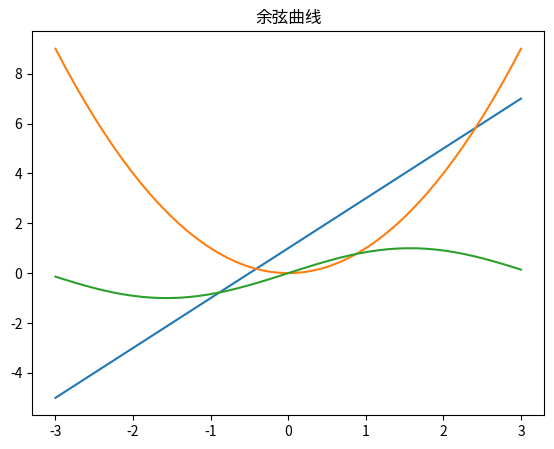

Here is the Python script that generated this plot:
# from matplotlib.font_manager import _rebuild
# _rebuild() #reload一下
import matplotlib.pyplot as plt
import numpy as np
import pandas as pd

def demo_1():
    x = np.linspace(-3, 3, 50)
    y = np.sin(x)

    plt.plot(x, y, color='skyblue', linestyle='-.', linewidth=2, 
            marker='h', markerfacecolor='gold', markersize=8)
    # plt.show()

    plt.savefig("xxxxxx.jpg") 

def demo_2():
    plt.rcParams['font.sans-serif'] = ['SimHei']
    plt.rcParams['axes.unicode_minus'] = False

    x = np.linspace(-3, 3, 50)
    y1 = 2*x + 1
    y2 = x**2
    y3 = np.sin(x)

    plt.figure()
    """
    对这四个数字的说明:
    0.1, 0.1表示坐标框左下角的位置, x和y坐标在画布的10%的位置
    0.8, 0.8表示坐标框的宽和高为画布的80%大小 """
    plt.axes([0.1, 0.1, 0.8, 0.8])
    plt.title('直线')  # 标题
    plt.plot(x, y1)

    # plt.axes([0.2, 0.6, 0.25, 0.25])
    plt.title('抛物线')
    plt.plot(x, y2)

    # plt.axes([0.6, 0.2, 0.25, 0.25])
    plt.plot(x, y3)
    plt.title('余弦曲线')
    plt.show()
    
def demo_5():
    import matplotlib.image as mpimg#读取图片
    import matplotlib.pyplot as plt #显示图片

    image = mpimg.imread('cat.png')
    plt.title('Read Image by Matplotlib')
    plt.axis('off')# 不显示坐标轴
    plt.imshow(image)
    plt.show()
    
#画布控制
def demo_6():
    x = np.linspace(-3, 3, 50)
    y = np.sin(x)

    # plt.figure(num=3, figsize=(8, 8), dpi=200, facecolor="blue", edgecolor="cornsilk", frameon=True)
    # plt.plot(x, y)
    # plt.show()

    plt.figure(num="画布二", figsize=(7, 3), dpi=100, facecolor="green", edgecolor="red", frameon=True)
    plt.plot(x, y)
    plt.show()

# 坐标轴控制
def demo_7():
    x = np.linspace(-3, 3, 50)
    y = np.sin(x)

    plt.figure()  # 创建画布1
    plt.plot(x, y)
    a, b = plt.xlim(xmin=-4, xmax=4)  # 限制横坐标显示最小值为 -2
    plt.ylim(-2, 2)  # 限制纵坐标显示最大值为 0.8
    c, d = plt.ylim()
    print(c, d)
    plt.show()

    # plt.figure()  # 创建画布2
    # plt.plot(x, y)
    # plt.xlim((-2, 4))  # 限制横坐标显示范围[-2, 4]
    # plt.ylim(ymin=-0.5, ymax=0.8)  # 限制纵坐标显示范围[-0.5, 0.8]
    # plt.show()
    
def demo_8():
    x = np.linspace(-3, 3, 50)
    y = np.sin(x)

    plt.figure()
    plt.plot(x, y)
    # plt.xlim((-2, 4))
    # plt.ylim((-0.5, 0.8))

    # 指定横轴标签
    plt.xlabel("x", fontsize=14, color='skyblue')
    # 指定纵轴标签,并设置字体大小为14
    plt.ylabel("sin(x)", fontsize=14, color='red')
    plt.show()
    
def demo_9():
    x = np.linspace(-3, 3, 50)
    y = np.sin(x)

    plt.figure()  # 画布1
    plt.yticks(ticks=[-1, -0.8, -0.5, -0.1, 1], labels=["a", "b", "c", "d", "e"])
    plt.xticks(ticks=[-1, -0.8, -0.5, -0.1, 1], labels=["a", "b", "c", "d", "e"])
    plt.plot(x, y)
    # ticks的值作为刻度点的位置, labels的值作为刻度点的位置上的标签

    plt.figure()  # 画布2
    plt.plot(x, y)
    # ticks指定为空列表, 去掉刻度, 但轴还在
    plt.xticks(ticks=[])

    plt.figure()  # 画布3
    plt.plot(x, y)
    plt.axis("off")  # 把轴去掉,刻度一起没了

    plt.figure()  # 画布4
    plt.plot(x, y)
    new_xticks = np.linspace(-4, 4, 9)
    # 因为没有指定labels参数,所以ticks的值既作为刻度点的位置又作为刻度的标签
    plt.xticks(ticks=new_xticks)
    plt.yticks(ticks=[-1, -0.8, -0.5, -0.1, 1])
    plt.show()
   
def demo_10():
    x = np.linspace(-3, 3, 50)
    y = np.sin(x)

    plt.figure()
    plt.plot(x, y)
    plt.yticks(ticks=[-1, -0.8, -0.5, -0.1, 1], labels=["a", "b", "c", "d", "e"])

    ax = plt.gca() # get coordinate a*
    ax.spines['right'].set_color('skyblue')
    ax.spines['top'].set_color('green')
    ax.spines['left'].set_color('red')
    ax.spines['bottom'].set_color('green')
    
    ax.xaxis.set_ticks_position('top') # 换轴
    # 把坐标体系的右边框作为y轴
    ax.yaxis.set_ticks_position('right')
    plt.show() 
    
def demo_11():
    x = np.linspace(-3, 3, 50)
    y = np.sin(x)

    plt.figure()
    plt.plot(x, y)
    plt.yticks(ticks=[-1, -0.8, -0.5, -0.1, 1], labels=['a', 'b', 'c', 'd', 'e'])

    ax = plt.gca()
    ax.spines['right'].set_color('None')
    ax.spines['top'].set_color('None')
    ax.spines['left'].set_color('red')
    ax.spines['bottom'].set_color('green')

    # 选择坐标体系的左边框, 设置位置到数据为0的地方(即x轴原点)
    ax.spines['left'].set_position(('data', 0))
    # 选择坐标体系的底边框, 设置位置到数据为-0.1的地方(即y轴的'd'点)
    ax.spines['bottom'].set_position(('data', 0))
    plt.show()
    
def demo_12():
    x = np.linspace(-3, 3, 50)
    y1 = 2*x + 1
    y2 = np.sin(x)

    plt.figure()
    plt.plot(x, y1, color='blue', label='直线')
    plt.plot(x, y2, color='green', label='曲线')
    plt.legend(loc='lower right', fontsize=14, frameon=True, edgecolor='red', facecolor='yellow')

    plt.figure()
    plt.plot(x, y1, color='blue')
    plt.plot(x, y2, color='green')
    # 指定labels
    plt.legend(labels=['直线', '曲线'])

    plt.figure()
    # plot返回Line2D对象, 装在列表里, 所以解包
    line1, = plt.plot(x, y1, color='blue', label='直线')
    line2, = plt.plot(x, y2, color='green', label='曲线')
    print(line1)
    print(line2)
    # 指定第一条线创建图例, 且图例标签改为'线条1'
    plt.legend(handles=[line1, line2], labels=['线条1', "aaa" ])
    plt.show()
    
def demo_13():
    x = np.linspace(-3, 3, 50)
    y = np.sin(x)
    y1 = 2*x + 1

    plt.figure()
    plt.plot(x, y, label="直线")
    plt.plot(x, y1, color='green', label='曲线')
    

    plt.text(x=1.1, y=0.4, s="y=sinx", size=16, color="red")
    plt.text(x=1.5, y=3, s="y=2x + 1", size=16, color="blue")
    plt.legend(loc='lower right', fontsize=14, frameon=True, edgecolor='red', facecolor='yellow')
    
    plt.show()
    
def demo_14():
    data = np.array([[0, 50, 200], [200, 100, 0], [0, 150, 200]])
    plt.imshow(data)
    # plt.imshow(data, cmap="Greys")
    # plt.imshow(data, cmap="Greys", alpha=0.3)
    plt.show()

def demo_15():
    x = np.linspace(-3, 3, 50)
    y1 = 2*x + 1
    y2 = x**2
    y3 = np.sin(x)

    plt.figure()
    """
    对这四个数字的说明:
    0.1, 0.1表示坐标框左下角的位置, x和y坐标在画布的10%的位置
    0.8, 0.8表示坐标框的宽和高为画布的80%大小 """
    plt.axes([0.1, 0.1, 0.8, 0.8])
    plt.title('直线')  # 标题
    plt.plot(x, y1)

    # plt.axes([0.2, 0.6, 0.25, 0.25])
    plt.title('抛物线')
    plt.plot(x, y2)

    # plt.axes([0.6, 0.2, 0.25, 0.25])
    plt.plot(x, y3)
    plt.title('余弦曲线')
    plt.show()
    
if __name__ == "__main__":
    demo_15()
    print("run matplot_demo.py successfully !!!")